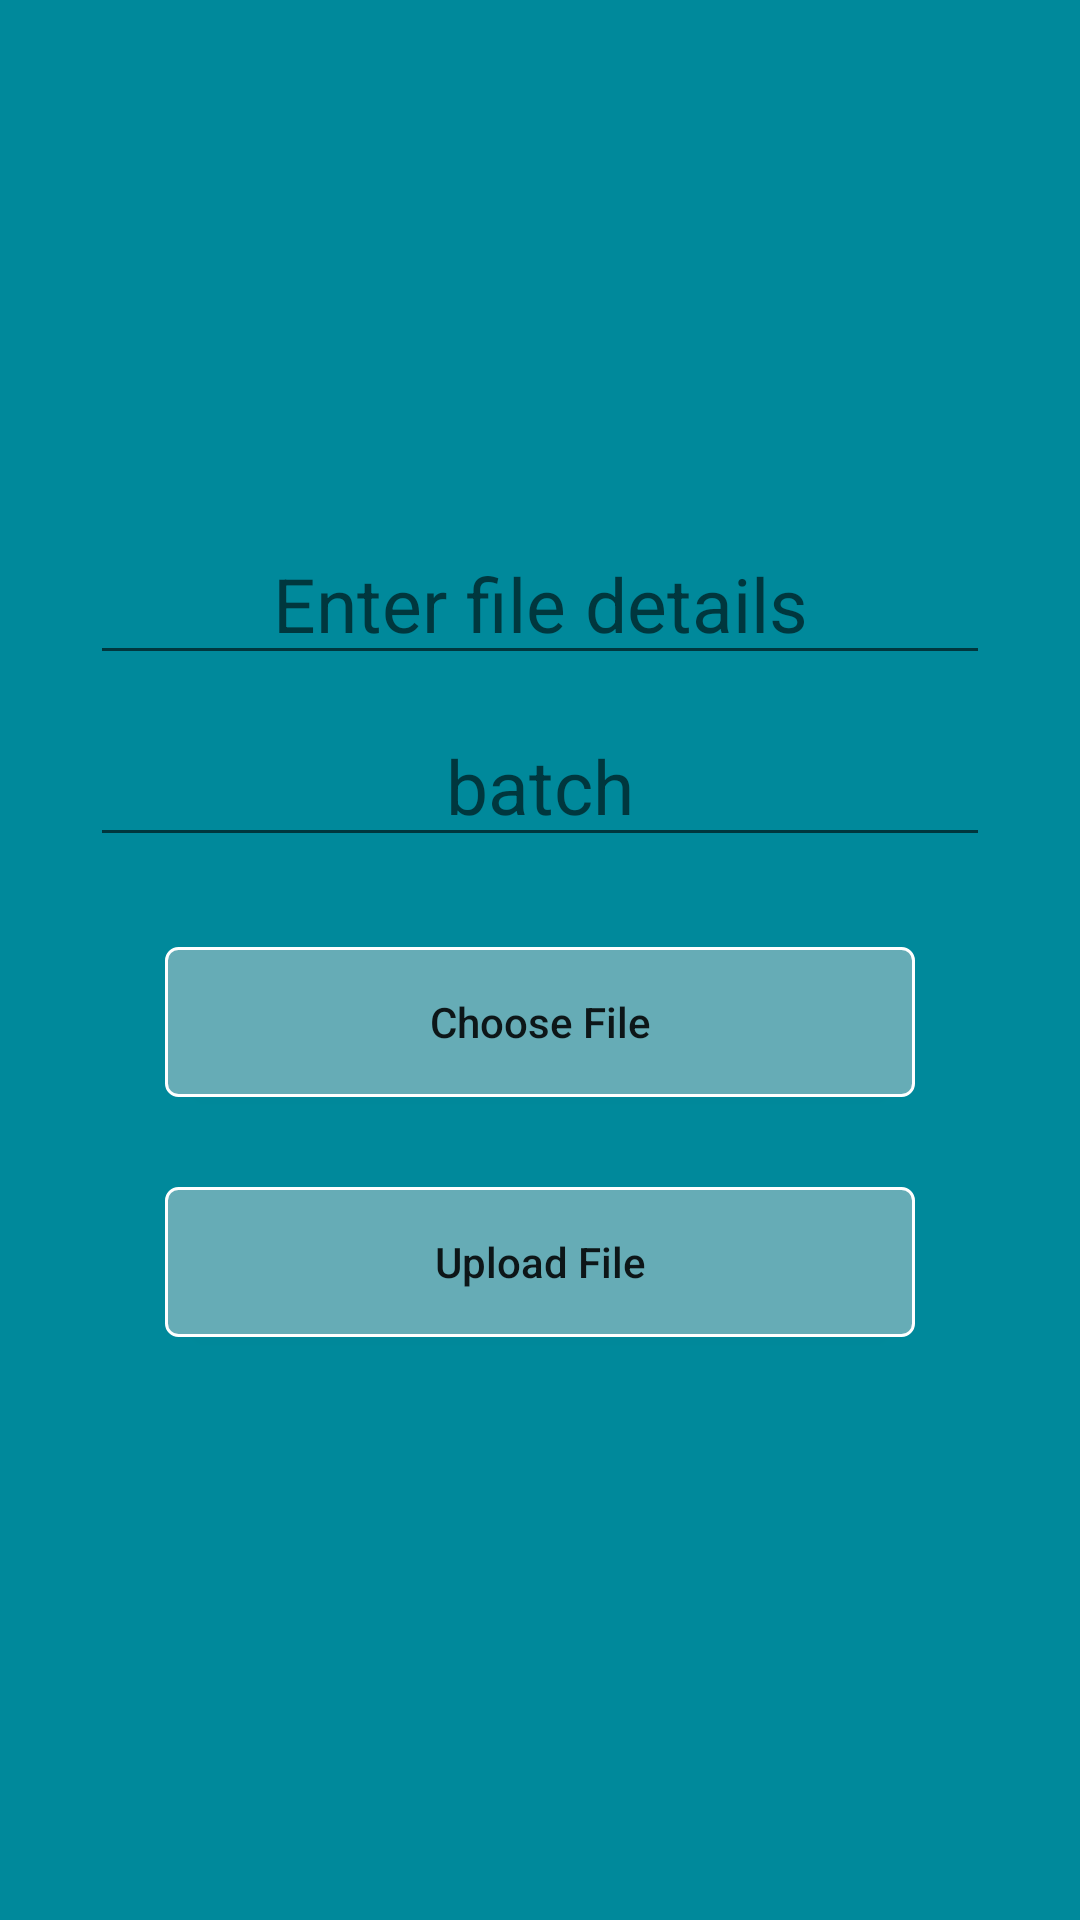

The Android layout XML behind this screen, and the referenced resources:
<!-- AndroidManifest.xml: application theme AppTheme -->
<!-- res/layout/add_class_note_f.xml -->
<?xml version="1.0" encoding="utf-8"?>
<ScrollView xmlns:android="http://schemas.android.com/apk/res/android"
            xmlns:tools="http://schemas.android.com/tools"
            android:layout_width="match_parent"
            android:layout_height="match_parent"
            android:background="#00899B"
            android:fillViewport="true">

    <LinearLayout
        android:layout_width="match_parent"
        android:layout_height="match_parent"
        android:gravity="center"
        android:orientation="vertical">


            <EditText
                android:id="@+id/file_details_ET"
                android:layout_width="300dp"
                android:layout_height="wrap_content"
                android:textSize="25sp"
                android:gravity="center"
                android:layout_marginBottom="10sp"
                android:hint="Enter file details"/>
            <EditText
                android:id="@+id/batch_note_ET"
                android:layout_width="300dp"
                android:layout_height="wrap_content"
                android:textSize="25sp"
                android:gravity="center"
                android:layout_marginBottom="10sp"
                android:hint="batch"/>

        

        <Button
            android:id="@+id/choose_file_btn"
            android:layout_width="wrap_content"
            android:layout_height="wrap_content"
            android:layout_marginBottom="10dp"
            android:layout_marginTop="20dp"
            android:background="@drawable/buttonshape"
            android:gravity="center"
            android:text="Choose File"
            android:textAllCaps="false"
            />
        <TextView
            android:id="@+id/file_name_TV"
            android:layout_width="wrap_content"
            android:layout_height="wrap_content"
            android:textSize="20sp"
            android:visibility="gone"
            android:layout_marginBottom="50dp"
            android:text="file_name_show"/>
        <Button
            android:id="@+id/upload_file_btn"
            android:layout_width="wrap_content"
            android:layout_height="wrap_content"
            android:layout_marginBottom="20dp"
            android:layout_marginTop="20dp"
            android:background="@drawable/buttonshape"
            android:gravity="center"
            android:textAllCaps="false"
            android:text="Upload File"
            />
        <ProgressBar
            android:visibility="gone"
            android:id="@+id/progressbar_for_uploading"
            android:layout_width="wrap_content"
            android:layout_height="wrap_content"/>
    </LinearLayout>
</ScrollView>
<!-- resources referenced by this layout -->
<resources>
  <!-- drawable buttonshape (drawable) -->
  <?xml version="1.0" encoding="utf-8"?>
  <selector xmlns:android="http://schemas.android.com/apk/res/android">
  <item android:state_pressed="true">
  
      <shape
          android:shape="rectangle">
          <corners
              android:radius="4dp"
              />
          <gradient
              android:angle="45"
              android:centerColor="#00899B"
              android:centerX="35%"
              android:endColor="#00899B"
              android:startColor="#00899B"
              android:type="linear"
              />
          <padding
              android:bottom="0dp"
              android:left="0dp"
              android:right="0dp"
              android:top="0dp"
              />
          <size
              android:width="250dp"
              android:height="50dp"
              />
          <stroke
              android:width="1dp"
              android:color="#FFF"
              />
      </shape>
  </item>
  
      <item>
  
          <shape
              android:shape="rectangle">
              <corners
                  android:radius="4dp"
                  />
              <gradient
                  android:angle="45"
                  android:centerColor="#66ACB6"
                  android:centerX="35%"
                  android:endColor="#66ACB6"
                  android:startColor="#66ACB6"
                  android:type="linear"
                  />
              <padding
                  android:bottom="0dp"
                  android:left="0dp"
                  android:right="0dp"
                  android:top="0dp"
                  />
              <size
                  android:width="250dp"
                  android:height="50dp"
                  />
              <stroke
                  android:width="1dp"
                  android:color="#FFF"
                  />
          </shape>
      </item>
  
  
  </selector>
  <style name="AppTheme" parent="Theme.AppCompat.Light.DarkActionBar">
          
          <item name="colorPrimary">@color/colorPrimary</item>
          <item name="colorPrimaryDark">@color/colorPrimaryDark</item>
          <item name="colorAccent">@color/colorAccent</item>
      </style>
  <color name="colorPrimary">#2b8f9e</color>
  <color name="colorPrimaryDark">#66ACB6</color>
  <color name="colorAccent">#733434</color>
</resources>
